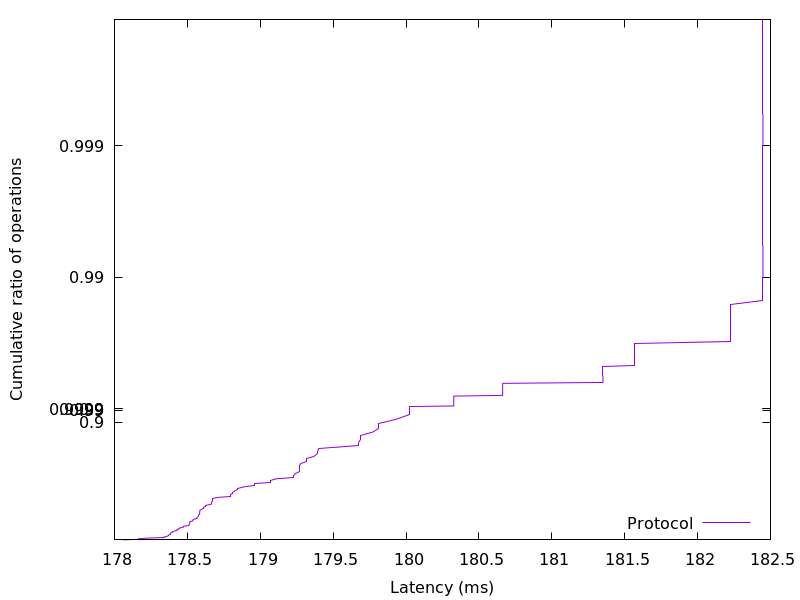

The table this chart was drawn from, first rows:
178.060544, 0.01
178.2, 0.02
178.2, 0.03
178.2, 0.04
178.3, 0.05
178.3, 0.06
178.4, 0.07
178.4, 0.08
178.4, 0.09
178.4, 0.1
178.4, 0.11
178.4, 0.12
178.4, 0.13
178.4, 0.14
178.4, 0.15
178.4, 0.16
178.4, 0.17
178.4, 0.18
178.4, 0.19
178.5, 0.2
178.5, 0.21
178.5, 0.22
178.5, 0.23
178.5, 0.24
178.5, 0.25
178.5, 0.26
178.5, 0.27
178.5, 0.28
178.5, 0.29
178.5, 0.3
178.5, 0.31
178.6, 0.32
178.6, 0.33
178.6, 0.34
178.6, 0.35
178.6, 0.36
178.6, 0.37
178.6, 0.38
178.6, 0.39
178.6, 0.4
178.6, 0.41
178.6, 0.42
178.6, 0.43
178.6, 0.44
178.6, 0.45
178.6, 0.46
178.7, 0.47
178.7, 0.48
178.7, 0.49
178.7, 0.5
178.7, 0.51
178.7, 0.52
178.7, 0.53
178.8, 0.54
178.8, 0.55
178.8, 0.56
178.8, 0.57
178.8, 0.58
178.8, 0.59
178.8, 0.6
178.9, 0.61
... 298 more rows
